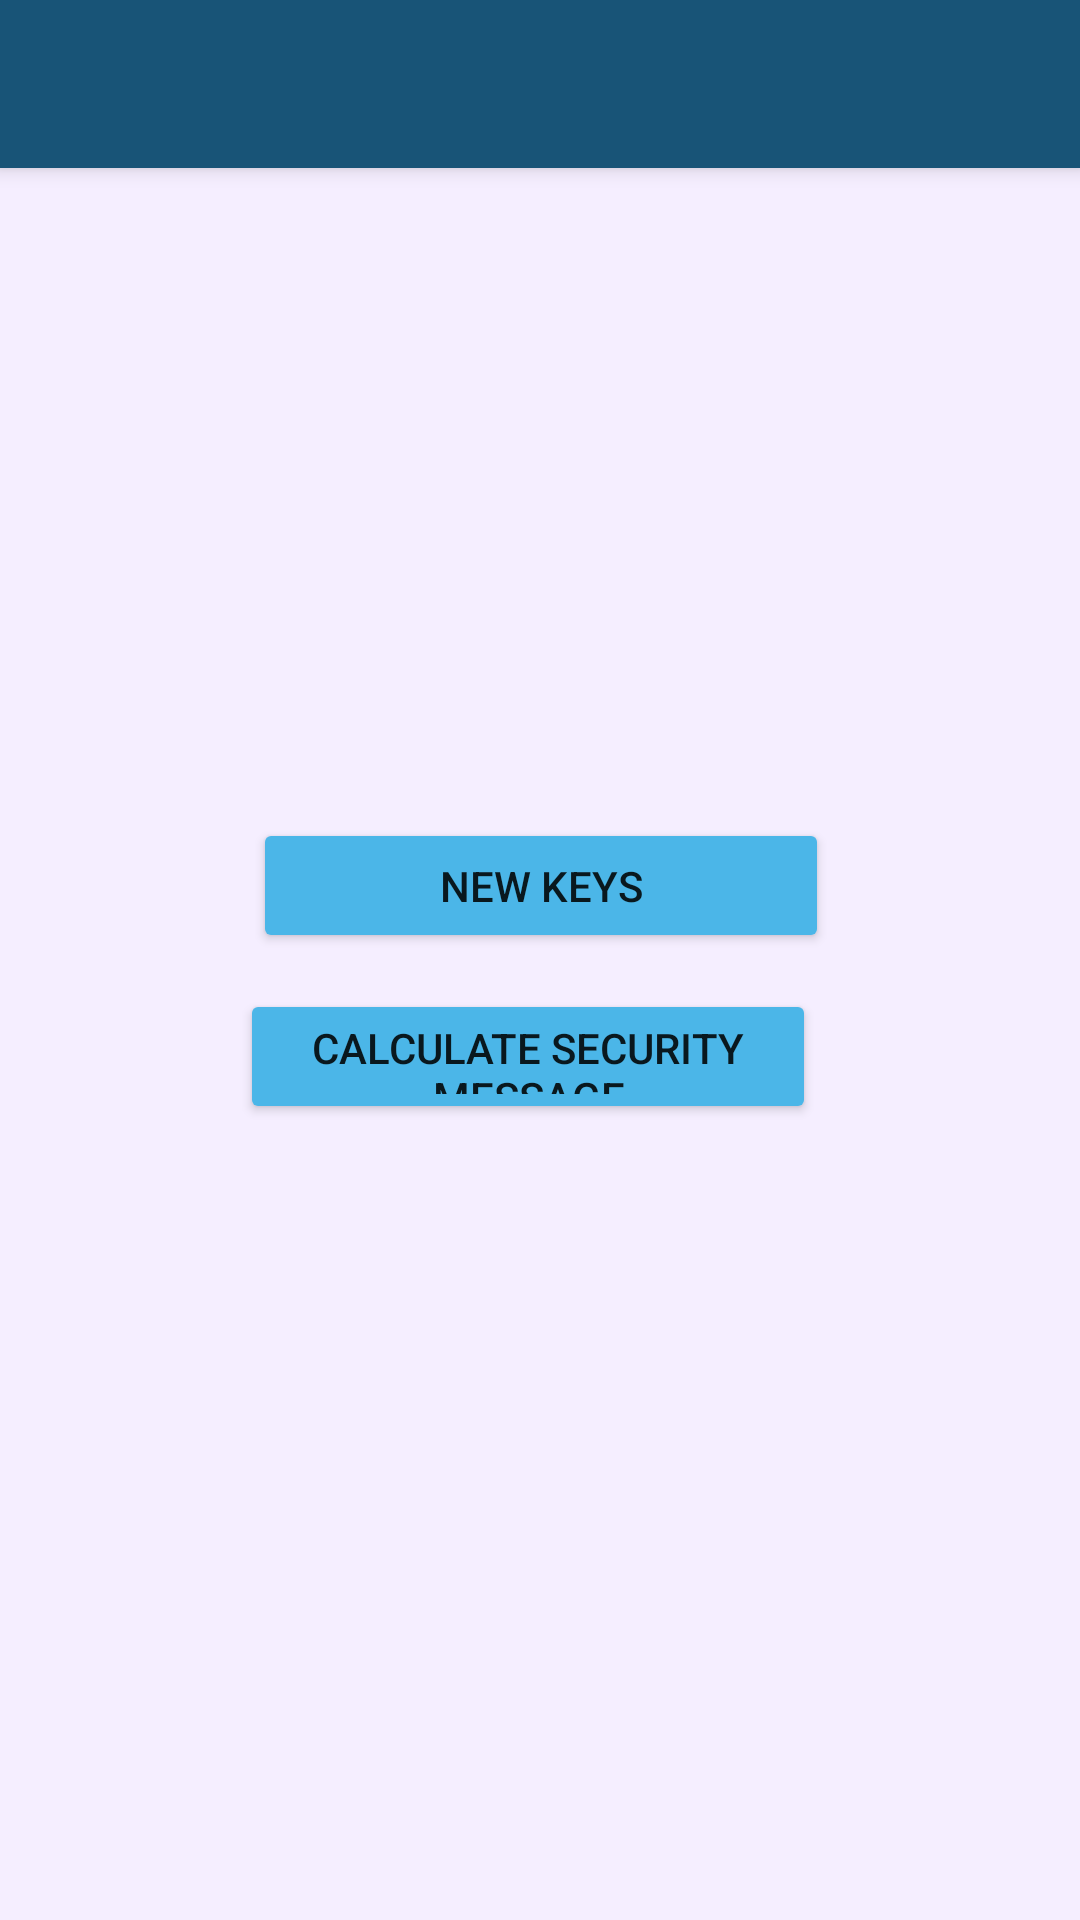

This screen was rendered from an Android layout file. Write that file and the resources it references.
<!-- AndroidManifest.xml: application theme Theme.SelfHomeApp -->
<!-- res/layout/security_layout.xml -->
<?xml version="1.0" encoding="utf-8"?>
<androidx.constraintlayout.widget.ConstraintLayout
    xmlns:android="http://schemas.android.com/apk/res/android"
    xmlns:app="http://schemas.android.com/apk/res-auto"
    xmlns:tools="http://schemas.android.com/tools"
    android:layout_width="match_parent"
    android:layout_height="match_parent"
    android:background="?attr/layout_backgroundColor">

    <include
        android:id="@+id/app_toolbar"
        layout="@layout/toolbar" />

    <androidx.constraintlayout.widget.ConstraintLayout
        android:layout_width="209dp"
        android:layout_height="273dp"
        app:layout_constraintBottom_toBottomOf="parent"
        app:layout_constraintEnd_toEndOf="parent"
        app:layout_constraintStart_toStartOf="parent"
        app:layout_constraintTop_toTopOf="parent">

        <Button
            android:id="@+id/genNewKeyPair"
            android:layout_width="@dimen/action_button_width"
            android:layout_height="@dimen/action_button_height"
            android:backgroundTint="?attr/colorSecondary"
            android:text="@string/genNewKeyPairButton"
            app:layout_constraintBottom_toBottomOf="parent"
            app:layout_constraintEnd_toEndOf="parent"
            app:layout_constraintStart_toStartOf="parent"
            app:layout_constraintTop_toTopOf="parent"
            app:layout_constraintVertical_bias="0.39" />

        <Button
            android:id="@+id/calcSecureResponse"
            android:layout_width="@dimen/action_button_width"
            android:layout_height="@dimen/action_button_height"
            android:backgroundTint="?attr/colorSecondary"
            android:text="@string/calcSecureResponseButton"
            app:layout_constraintBottom_toBottomOf="parent"
            app:layout_constraintEnd_toEndOf="@+id/genNewKeyPair"
            app:layout_constraintStart_toStartOf="parent"
            app:layout_constraintTop_toTopOf="parent"
            app:layout_constraintVertical_bias="0.64" />
    </androidx.constraintlayout.widget.ConstraintLayout>

</androidx.constraintlayout.widget.ConstraintLayout>
<!-- res/layout/toolbar.xml (included above) -->
<?xml version="1.0" encoding="utf-8"?>
<com.google.android.material.appbar.MaterialToolbar xmlns:android="http://schemas.android.com/apk/res/android"
    android:layout_width="match_parent"
    android:layout_height="wrap_content"
    xmlns:app="http://schemas.android.com/apk/res-auto"
    android:background="?attr/colorPrimaryVariant"
    android:elevation="4dp"
    android:theme="@style/ThemeOverlay.App.ActionBar"
    app:popupTheme="@style/ThemeOverlay.App.ActionBar.Popup">

</com.google.android.material.appbar.MaterialToolbar>
<!-- resources referenced by this layout -->
<resources>
  <dimen name="action_button_height">45dp</dimen>
  <dimen name="action_button_width">192dp</dimen>
  <string name="calcSecureResponseButton">Calculate security message</string>
  <string name="genNewKeyPairButton">New keys</string>
  <style name="ThemeOverlay.App.ActionBar" parent="ThemeOverlay.MaterialComponents.Toolbar.Primary">
          <item name="android:textColorPrimary">?attr/appTitleColor</item>
          <item name="android:textColorSecondary">?attr/colorSecondaryVariant</item>
          <item name="android:backgroundTint">@color/my_blue_dark</item>
      </style>
  <style name="ThemeOverlay.App.ActionBar.Popup" parent="ThemeOverlay.AppCompat.DayNight.ActionBar">
          <item name="android:textColorPrimary">@color/my_white</item>
          <item name="android:textColorSecondary">?attr/colorSecondaryVariant</item>
          <item name="android:backgroundTint">@color/my_blue_dark</item>
      </style>
  <style name="Theme.SelfHomeApp" parent="Theme.MaterialComponents.DayNight.NoActionBar">
          
          <item name="colorPrimary">@color/my_blue</item>
          <item name="colorPrimaryVariant">@color/my_blue_dark</item>
          <item name="colorOnPrimary">@color/my_white</item>
          
          <item name="colorSecondary">@color/my_yellow</item>
          <item name="colorSecondaryVariant">@color/my_yellow_dark_2</item>
          <item name="colorOnSecondary">@color/my_white</item>
          
          <item name="android:statusBarColor" tools:targetApi="l">?attr/colorPrimaryVariant</item>
          
  
          <item name="appTitleColor">@color/my_white_light</item>
  
          <item name="layout_backgroundColor">@color/my_white_light</item>
  
          <item name="importantColor">@color/my_red</item>
  
          
      </style>
  <color name="my_blue_dark">#185477</color>
  <color name="my_white">#F1FAEE</color>
  <color name="my_blue">#2274A5</color>
  <color name="my_yellow">#F1C40F</color>
  <color name="my_yellow_dark_2">#876E08</color>
  <color name="my_white_light">#F0F0F0</color>
  <color name="my_red">#D62828</color>
</resources>
